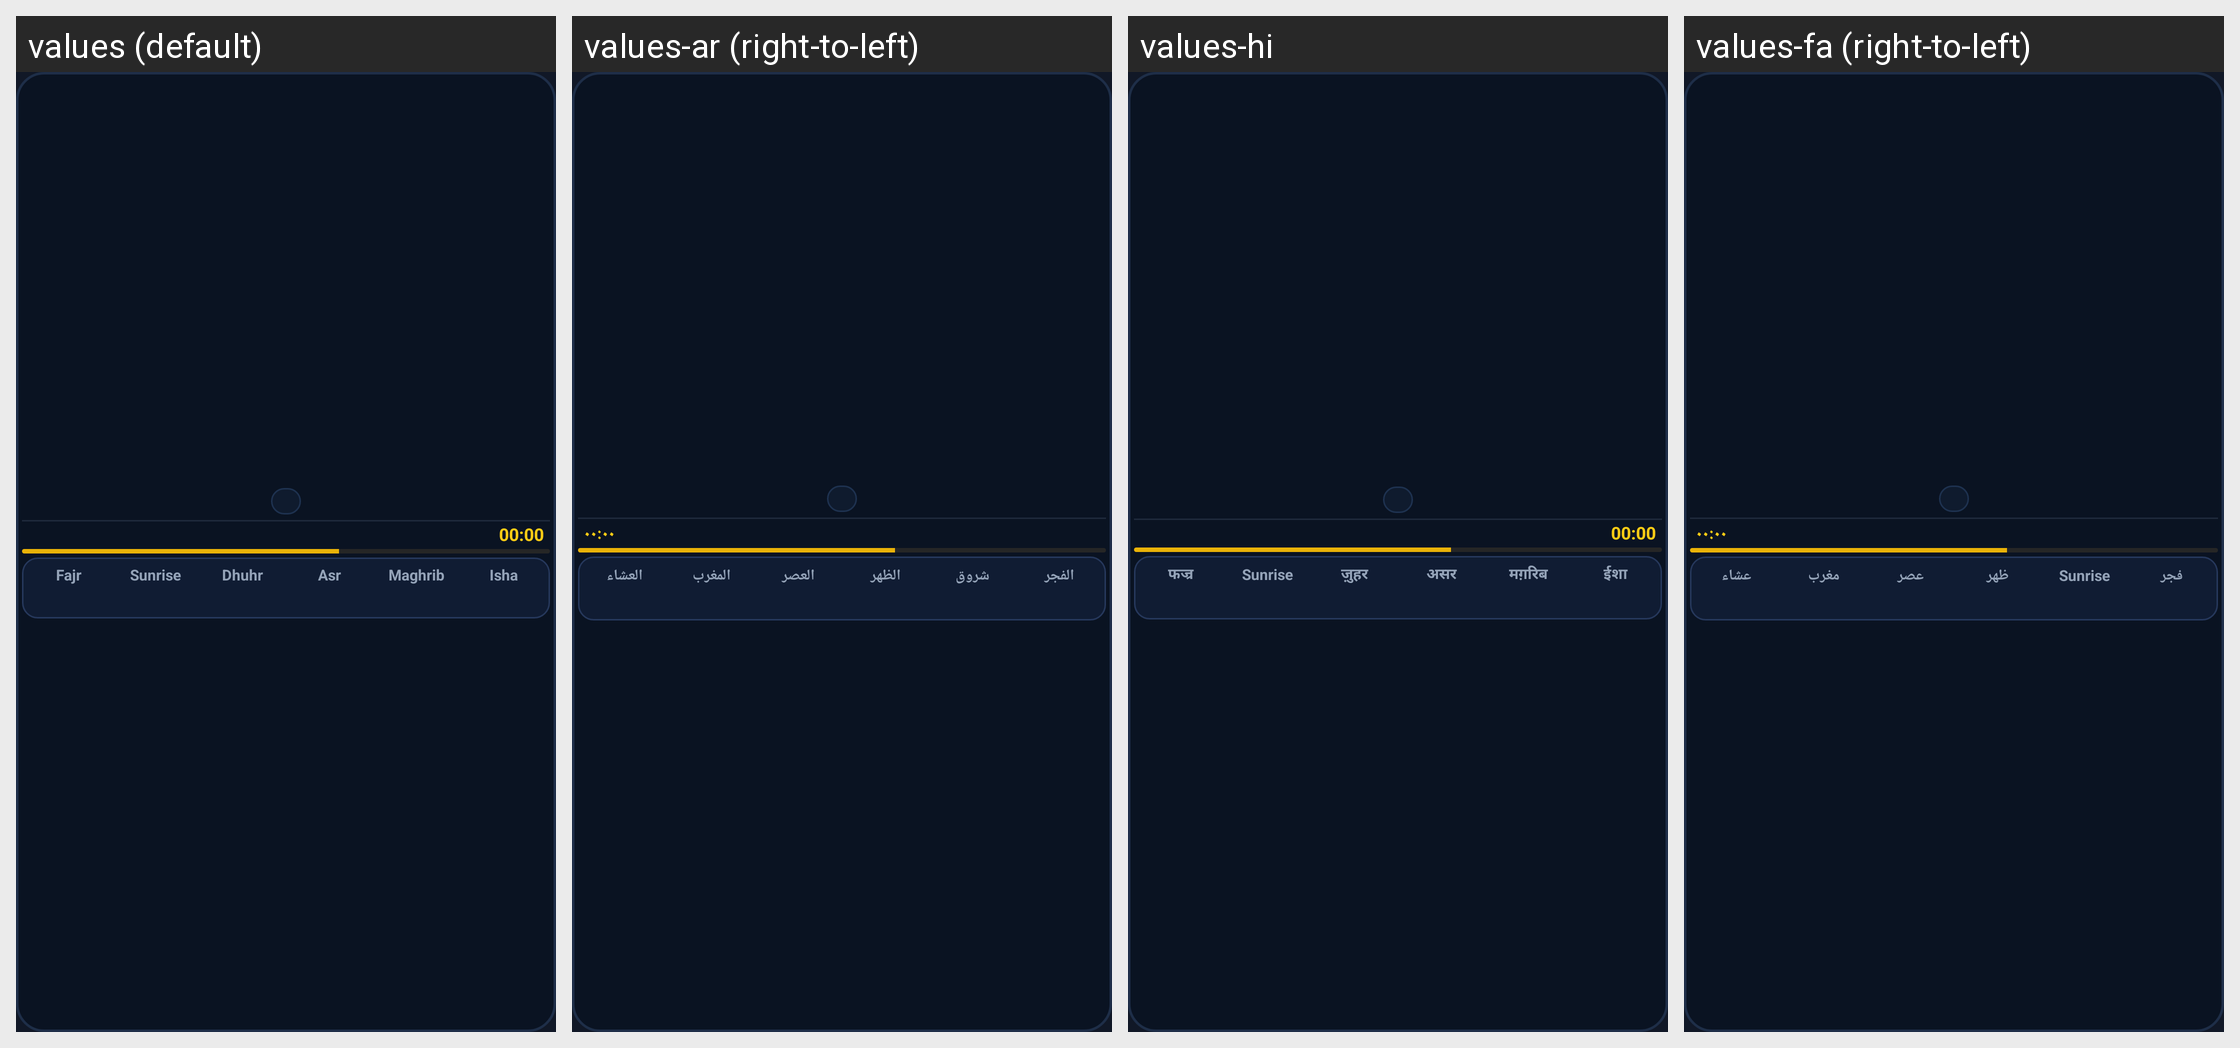

This grid shows one Android layout under several languages. Give, for every string resource on the screen, its name, the default text and each shown locale's text.
Android screen res/layout/widget_compact_prayer_midnight.xml rendered under 4 locales, left to right: values (default), values-ar (right-to-left), values-hi, values-fa (right-to-left). Device: Nexus 5 (rendered at 1080×1920; each locale shown at half size, 540×960, under a caption strip naming it); theme Theme.App.Starting.
Other locales in the repository, not shown: values-bn, values-bs, values-de, values-fr, values-in, values-ko, values-sw, values-tr, values-ur, values-vi, values-zh-rCN.
Strings drawn on this screen, with the default value and each locale's value (text and hints the layout hard-codes, and strings that could not be matched under every locale, appear in the picture but are not listed):

fajr
  values: Fajr
  values-ar: الفجر
  values-hi: फज्र
  values-fa: فجر

sunrise_short
  values: Sunrise
  values-ar: شروق
  values-hi: Sunrise  [not translated; the default value is used]
  values-fa: Sunrise  [not translated; the default value is used]

dhuhr
  values: Dhuhr
  values-ar: الظهر
  values-hi: ज़ुहर
  values-fa: ظهر

asr
  values: Asr
  values-ar: العصر
  values-hi: असर
  values-fa: عصر

maghrib
  values: Maghrib
  values-ar: المغرب
  values-hi: मग़रिब
  values-fa: مغرب

isha
  values: Isha
  values-ar: العشاء
  values-hi: ईशा
  values-fa: عشاء
